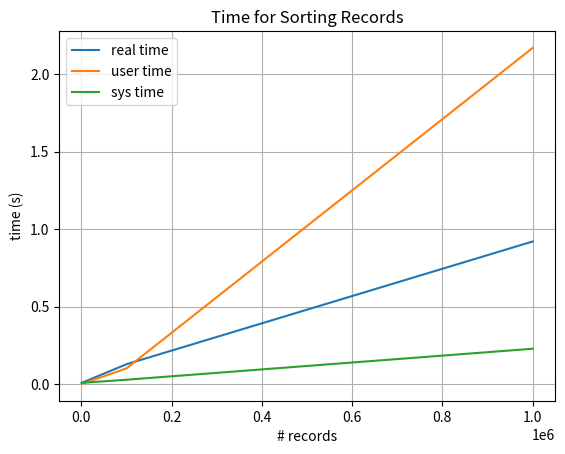

The script that saved this image:
#!/usr/bin/python3

import matplotlib
import matplotlib.pyplot as plt

t = [1000,100000,1000000] # num records
real_time = [0.008,0.128,0.920]
user_time = [0.001,0.101,2.169]
sys_time = [0.008,0.028,0.228]

fig, ax = plt.subplots()
ax.plot(t, real_time,label='real time')
ax.plot(t, user_time,label='user time')
ax.plot(t,sys_time,label='sys time')
ax.legend()

ax.set(xlabel='# records', ylabel='time (s)',
       title='Time for Sorting Records')
ax.grid()

fig.savefig("sort_act.png")
plt.show()